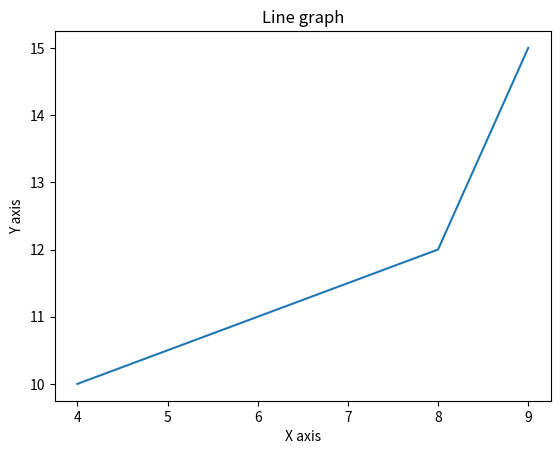

The matplotlib source for this figure:
from matplotlib import pyplot as plt

x = [4, 8, 9]
y = [10, 12, 15]
plt.plot(x, y)
plt.title("Line graph")
plt.ylabel('Y axis')
plt.xlabel('X axis')
plt.show()
